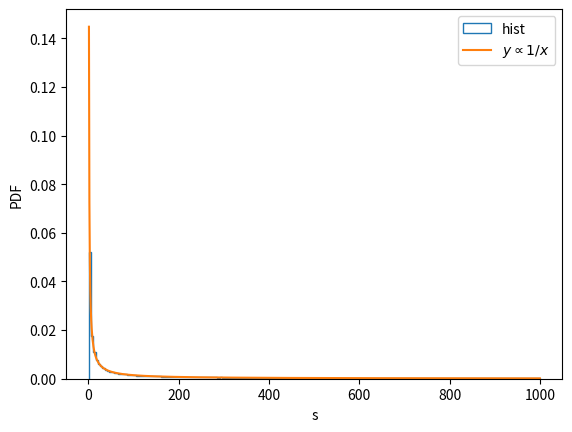

Write the Python code that produced this figure.
#!/usr/bin/env python3
# -*- coding: utf-8 -*-
"""
Created on Mon Jan 24 10:10:16 2022

@author: ilariacaporali
"""
#problem: the log-log plot seems to be impossible to generate in this case, I don't know where is the problem

import numpy as np
import matplotlib.pyplot as plt
from numpy.random import random, seed

seed(17)

smin = 1.
smax = 1000.
N = int(1e6)

c = 1/(np.log(smax) -np.log(smin) )

x = random(N)

s = np.exp(x/c)

x_line = np.linspace(smin, smax, 1000)
y_line = c/x_line
plt.hist(s, bins=200, density=True, histtype='step', label='hist')
plt.plot(x_line, y_line, label='$y \propto 1/x$')
plt.xlabel('s')
plt.ylabel('PDF')
plt.legend()
plt.show()

